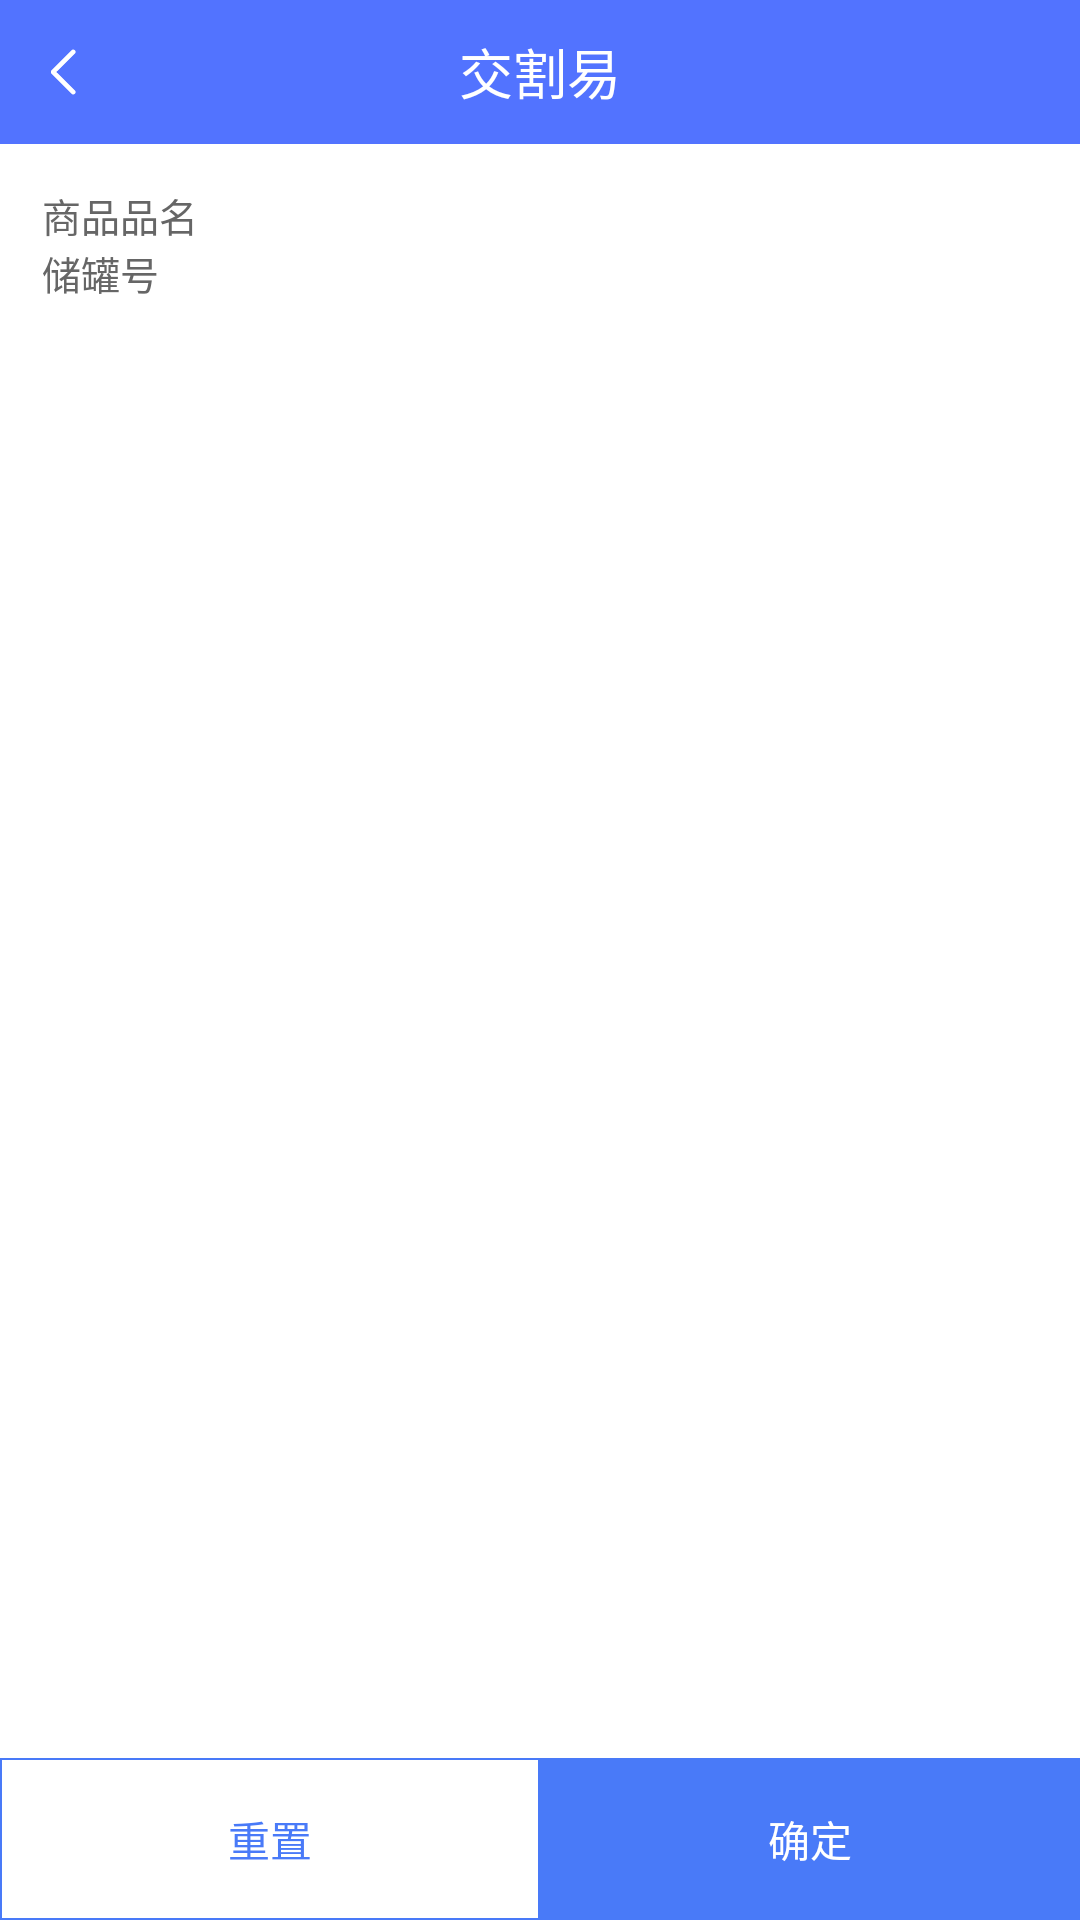

Write the Android layout XML for this screen, with the resource values it uses.
<!-- AndroidManifest.xml: application theme AppTheme -->
<!-- res/layout/activity_capacity_filter.xml -->
<?xml version="1.0" encoding="utf-8"?>
<layout xmlns:android="http://schemas.android.com/apk/res/android"
    xmlns:app="http://schemas.android.com/apk/res-auto"
    xmlns:tools="http://schemas.android.com/tools"
    tools:context="com.guoyie.www.delivery.easy.activity.CapacityFilterActivity">
    <LinearLayout
        android:layout_width="match_parent"
        android:layout_height="match_parent"
        android:orientation="vertical"
        android:background="#fff">
        <include
            android:id="@+id/title_bar"
            layout="@layout/public_title_bar"
            android:layout_width="match_parent"
            android:layout_height="wrap_content" />

        <android.support.v4.widget.NestedScrollView
            android:layout_width="match_parent"
            android:layout_height="0dp"
            android:layout_weight="10">
            <LinearLayout
                android:layout_marginTop="14dp"
                android:layout_width="match_parent"
                android:layout_height="match_parent"
                android:layout_marginLeft="14dp"
                android:layout_marginRight="14dp"
                android:orientation="vertical">
                <RelativeLayout
                    android:id="@+id/rl_goods_name"
                    android:layout_width="match_parent"
                    android:layout_height="wrap_content">
                    <TextView
                        android:layout_width="wrap_content"
                        android:layout_height="wrap_content"
                        android:text="商品品名"
                        android:textSize="13sp"
                        android:textColor="#666666"/>
                </RelativeLayout>
                <android.support.v7.widget.RecyclerView
                    android:id="@+id/rv_goods_name"
                    android:layout_width="match_parent"
                    android:layout_height="wrap_content"
                    android:nestedScrollingEnabled="false"/>

                <RelativeLayout
                    android:id="@+id/rl_store_number"
                    android:layout_width="match_parent"
                    android:layout_height="wrap_content">
                    <TextView
                        android:layout_width="wrap_content"
                        android:layout_height="wrap_content"
                        android:text="储罐号"
                        android:textSize="13sp"
                        android:textColor="#666666"/>
                </RelativeLayout>
                <android.support.v7.widget.RecyclerView
                    android:id="@+id/rv_store_number"
                    android:layout_width="match_parent"
                    android:layout_height="wrap_content"
                    android:nestedScrollingEnabled="false"/>
            </LinearLayout>
        </android.support.v4.widget.NestedScrollView>

        <LinearLayout
            android:layout_width="match_parent"
            android:layout_height="0dp"
            android:layout_weight="1"
            android:orientation="horizontal">
            <Button
                android:id="@+id/bt_reset"
                android:layout_width="0dp"
                android:layout_weight="1"
                android:layout_height="match_parent"
                android:text="重置"
                android:textColor="#497AF8"
                android:background="@drawable/button_nocornor_bg"/>
            <Button
                android:id="@+id/bt_sure"
                android:layout_width="0dp"
                android:layout_weight="1"
                android:layout_height="match_parent"
                android:text="确定"
                android:textColor="#fff"
                android:background="#497AF8"/>

        </LinearLayout>
    </LinearLayout>
</layout>
<!-- res/layout/public_title_bar.xml (included above) -->
<?xml version="1.0" encoding="utf-8"?>
<LinearLayout xmlns:android="http://schemas.android.com/apk/res/android"
    android:layout_width="match_parent"
    android:layout_height="wrap_content"
    android:fitsSystemWindows="true"
    android:orientation="vertical">

    <RelativeLayout
        android:id="@+id/rl_title"
        android:layout_width="match_parent"
        android:layout_height="48dp"
        android:background="@color/app_color_blue">

        <ImageView
            android:id="@+id/left_back"
            android:layout_width="wrap_content"
            android:layout_height="wrap_content"
            android:layout_marginLeft="5dp"
            android:layout_centerVertical="true"
            android:background="@color/transparent"
            android:padding="12dp"
            android:src="@mipmap/left_arrow"
            android:visibility="visible" />

        <TextView
            android:id="@+id/tv_title"
            android:layout_width="wrap_content"
            android:layout_height="wrap_content"
            android:layout_centerInParent="true"
            android:ellipsize="end"
            android:maxEms="11"
            android:text="@string/app_name"
            android:textColor="@color/white"
            android:textSize="18sp" />

        <TextView
            android:visibility="gone"
            android:id="@+id/tv_right"
            android:layout_width="wrap_content"
            android:layout_height="match_parent"
            android:layout_alignParentRight="true"
            android:layout_centerVertical="true"
            android:layout_marginRight="10dp"
            android:gravity="center"
            android:paddingLeft="10dp"
            android:paddingRight="10dp"
            android:text=""
            android:textColor="@color/white"
            android:textSize="15sp" />


        <ImageView
            android:id="@+id/iv_search"
            android:layout_width="wrap_content"
            android:layout_height="match_parent"
            android:layout_alignParentRight="true"
            android:layout_centerVertical="true"
            android:layout_marginRight="10dp"
            android:gravity="center"
            android:paddingLeft="10dp"
            android:paddingRight="10dp"
            android:src="@mipmap/search"
            android:visibility="gone"
             />
    </RelativeLayout>

</LinearLayout>
<!-- resources referenced by this layout -->
<resources>
  <color name="app_color_blue">#5273ff</color>
  <color name="transparent">#00000000</color>
  <color name="white">#ffffff</color>
  <!-- drawable button_nocornor_bg (drawable) -->
  <?xml version="1.0" encoding="utf-8"?>
  <shape xmlns:android="http://schemas.android.com/apk/res/android" android:shape="rectangle">
       <stroke android:color="#497AF8"
           android:width="0.5dp"/>
      <solid android:color="#fff"/>
  </shape>
  <!-- mipmap left_arrow: png bitmap (mipmap-xhdpi, 285 bytes) -->
  <!-- mipmap search: png bitmap (mipmap-xhdpi, 573 bytes) -->
  <string name="app_name">交割易</string>
  <style name="AppTheme" parent="Theme.AppCompat.Light.NoActionBar">
          
          <item name="colorPrimary">@color/app_color_blue</item>
          <item name="colorPrimaryDark">@color/app_color_blue</item>
          <item name="colorAccent">@color/app_color_blue</item>
      </style>
</resources>
